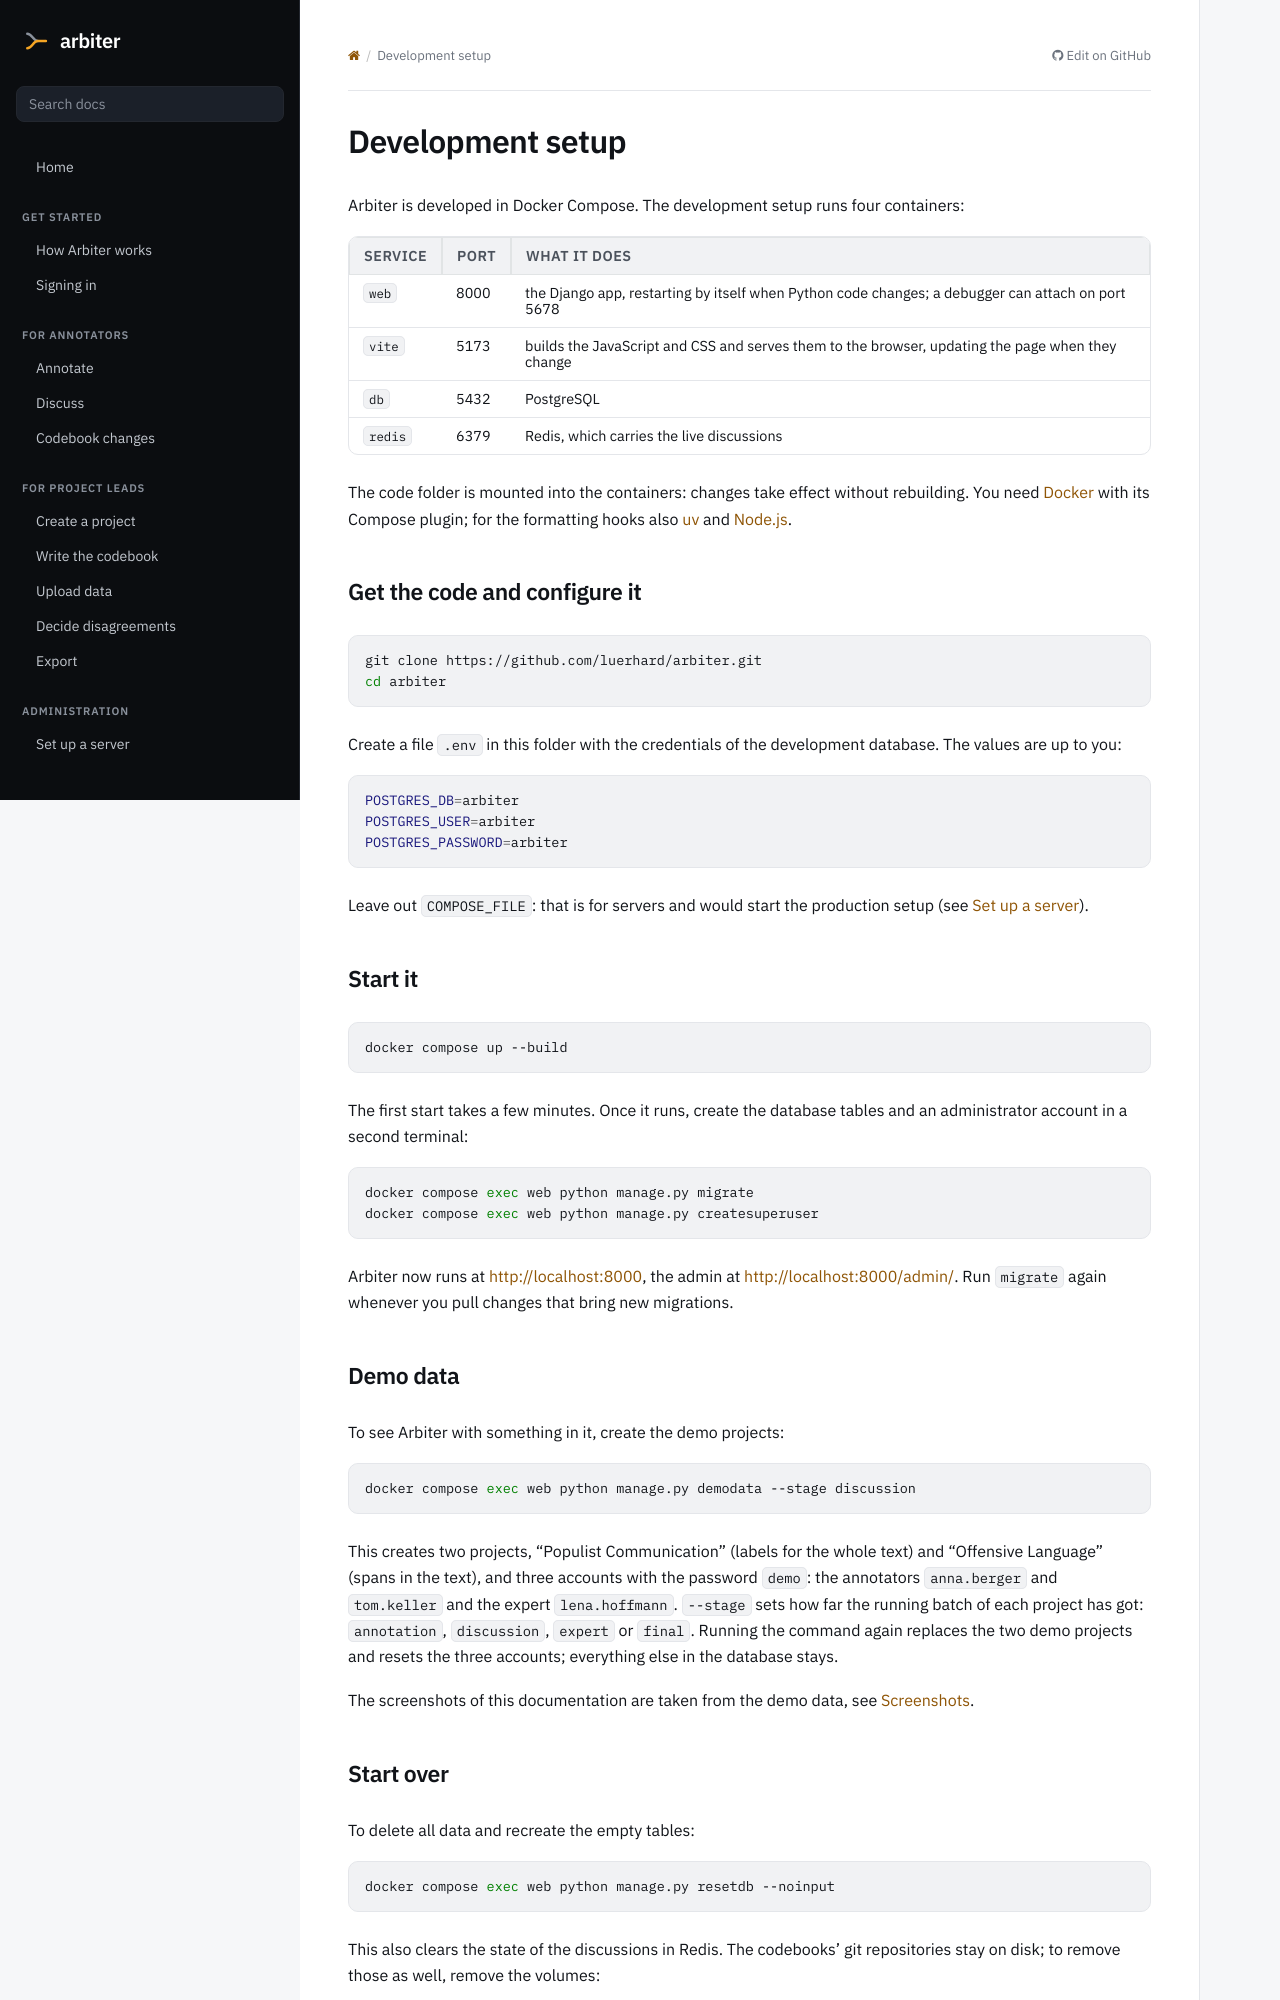

repository: luerhard/arbiter · page: dev/index.html · generator: sphinx

# Development setup

Arbiter is developed in Docker Compose. The development setup runs four containers:

| Service | Port | What it does                                                                                      |
| ------- | ---- | ------------------------------------------------------------------------------------------------- |
| `web`   | 8000 | the Django app, restarting by itself when Python code changes; a debugger can attach on port 5678 |
| `vite`  | 5173 | builds the JavaScript and CSS and serves them to the browser, updating the page when they change  |
| `db`    | 5432 | PostgreSQL                                                                                        |
| `redis` | 6379 | Redis, which carries the live discussions                                                         |

The code folder is mounted into the containers: changes take effect without rebuilding. You need [Docker](https://docs.docker.com/get-docker/) with its Compose plugin; for the formatting hooks also [uv](https://docs.astral.sh/uv/) and [Node.js](https://nodejs.org/).

## Get the code and configure it

```bash
git clone https://github.com/luerhard/arbiter.git
cd arbiter
```

Create a file `.env` in this folder with the credentials of the development database. The values are up to you:

```bash
POSTGRES_DB=arbiter
POSTGRES_USER=arbiter
POSTGRES_PASSWORD=arbiter
```

Leave out `COMPOSE_FILE`: that is for servers and would start the production setup (see [Set up a server](../admin/server.md)).

## Start it

```bash
docker compose up --build
```

The first start takes a few minutes. Once it runs, create the database tables and an administrator account in a second terminal:

```bash
docker compose exec web python manage.py migrate
docker compose exec web python manage.py createsuperuser
```

Arbiter now runs at <http://localhost:8000>, the admin at <http://localhost:8000/admin/>. Run `migrate` again whenever you pull changes that bring new migrations.
